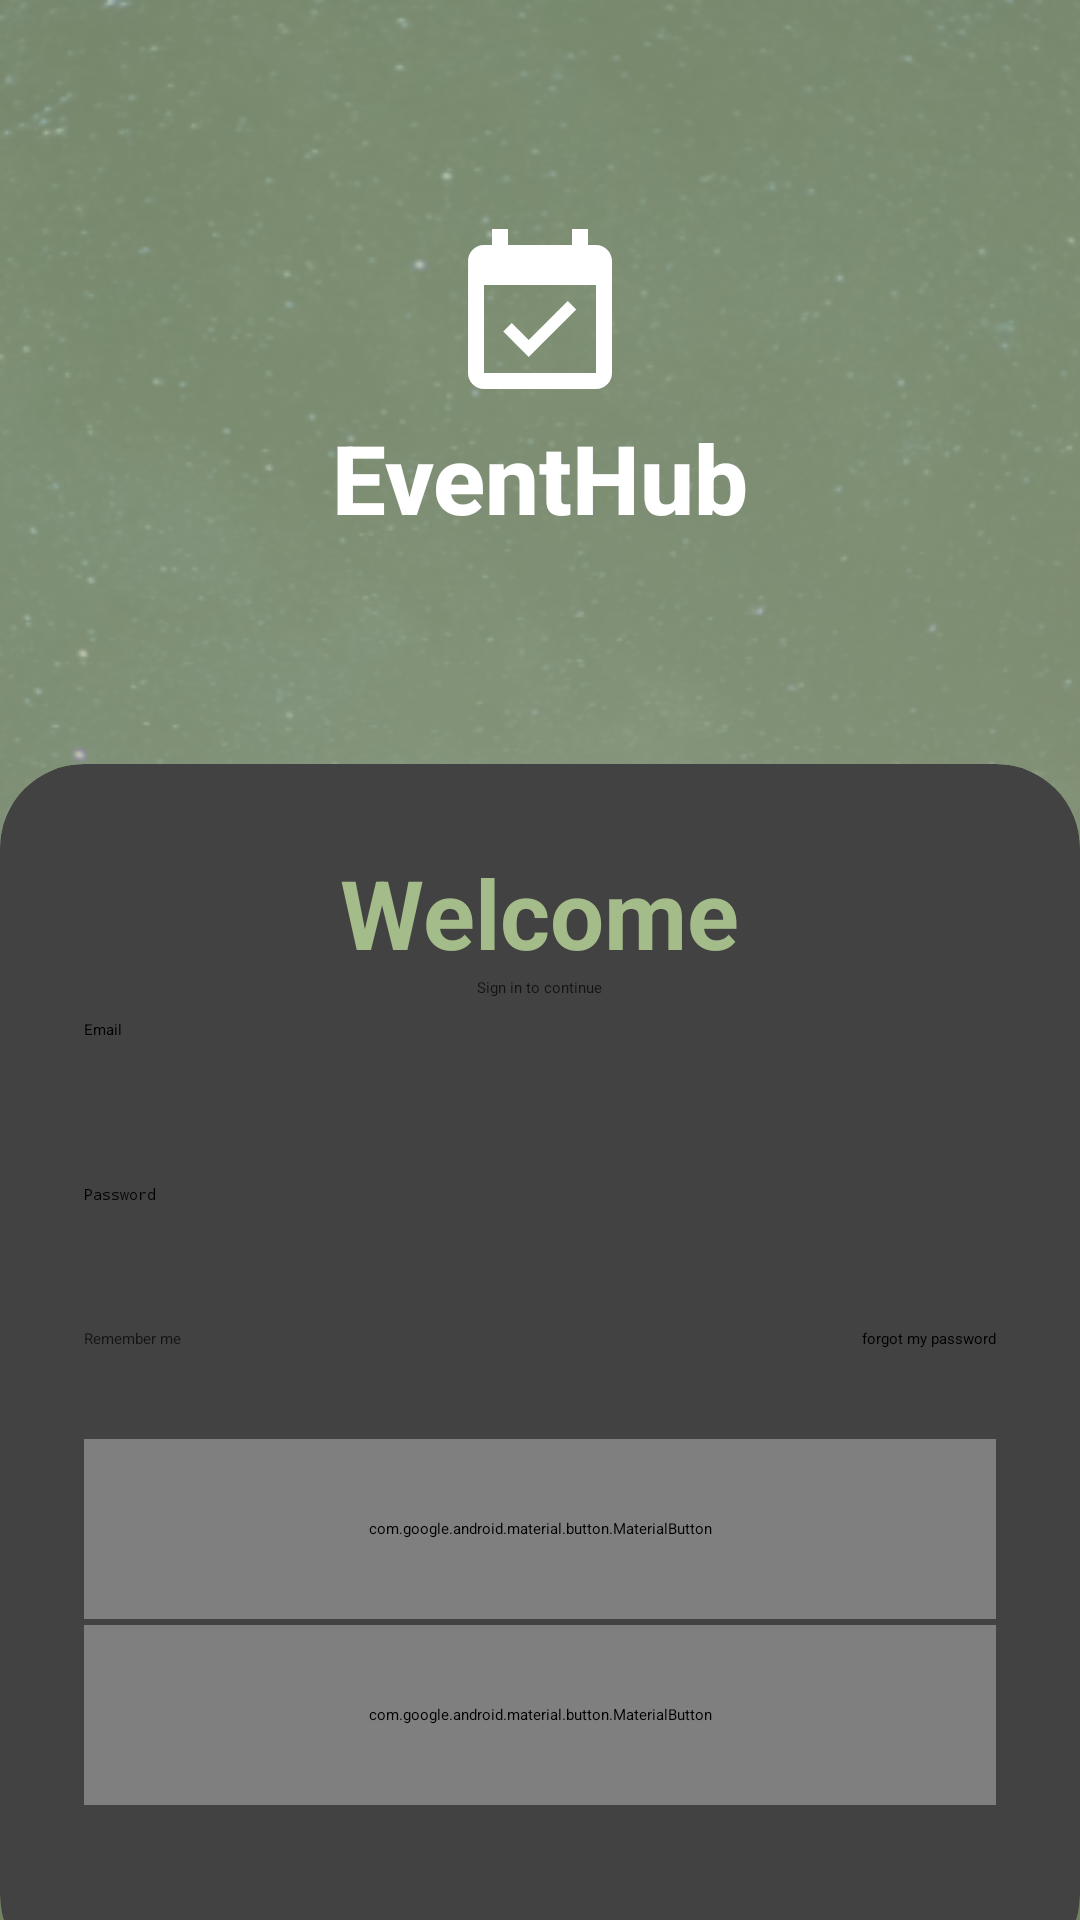

Write the Android layout XML for this screen, with the resource values it uses.
<!-- AndroidManifest.xml: application theme Theme.EventHub -->
<!-- res/layout/mylogin.xml -->
<?xml version="1.0" encoding="utf-8"?>
<RelativeLayout xmlns:android="http://schemas.android.com/apk/res/android"
    xmlns:app="http://schemas.android.com/apk/res-auto"
    xmlns:tools="http://schemas.android.com/tools"
    android:layout_width="match_parent"
    android:layout_height="match_parent"
    android:background="@drawable/eventhub"
    tools:context=".MyLogin">


    <RelativeLayout
        android:layout_width="match_parent"
        android:layout_height="match_parent"
        android:background="@color/my_primary"
        android:alpha="0.7"/>

    <LinearLayout
        android:layout_width="match_parent"
        android:layout_height="match_parent"
        android:orientation="vertical"
        android:gravity="center"
        android:layout_above="@+id/card_view"
        android:padding="28dp">

        <ImageView
            android:layout_width="wrap_content"
            android:layout_height="wrap_content"
            android:src="@drawable/event_icon" />

    <TextView
        android:layout_width="match_parent"
        android:layout_height="wrap_content"
        android:text="EventHub"
        android:gravity="center"
        android:textStyle="bold"
        android:fontFamily="sans-serif-medium"
        android:textSize="32sp"
        android:textColor="@color/white" />

    </LinearLayout>

    <androidx.cardview.widget.CardView
        android:layout_width="match_parent"
        android:layout_height="wrap_content"
        android:layout_alignParentBottom="true"
        app:cardCornerRadius="28dp"
        android:layout_marginBottom="-20dp"
        android:id="@+id/card_view">



        <LinearLayout
            android:layout_width="match_parent"
            android:layout_height="wrap_content"
            android:orientation="vertical"
            android:padding="28dp">

            <TextView
                android:layout_width="wrap_content"
                android:layout_height="wrap_content"
                android:text="Welcome"
                android:textColor="@color/my_primary"
                android:textSize="32sp"
                android:layout_gravity="center"
                android:textStyle="bold"/>

             <TextView
                 android:layout_width="wrap_content"
                 android:layout_height="wrap_content"
                 android:text="Sign in to continue"
                 android:layout_gravity="center"
                 android:alpha="0.7"/>

            <View
                android:layout_width="wrap_content"
                android:layout_height="0dp"/>
            <TextView
                android:layout_width="wrap_content"
                android:layout_height="wrap_content"

                android:alpha="0.7"
                android:textStyle="bold"/>

            <EditText
                android:id="@+id/email"
                android:layout_width="match_parent"
                android:layout_height="wrap_content"
                android:drawableEnd="@drawable/done_icon"
                android:hint="Email"
                android:inputType="textEmailAddress"
                android:minHeight="48dp" />

            <View
                android:layout_width="wrap_content"
                android:layout_height="0dp"/>
            <TextView
                android:layout_width="wrap_content"
                android:layout_height="wrap_content"

                android:alpha="0.7"
                android:textStyle="bold"/>

            <EditText
                android:id="@+id/password"
                android:layout_width="match_parent"
                android:layout_height="wrap_content"
                android:drawableEnd="@drawable/password_icon"
                android:hint="Password"
                android:inputType="textPassword"
                android:minHeight="48dp" />
            
            <RelativeLayout
                android:layout_width="match_parent"
                android:layout_height="wrap_content">

                <CheckBox
                    android:layout_width="wrap_content"
                    android:layout_height="wrap_content"
                    android:text="Remember me"
                    android:layout_centerVertical="true"
                    android:alpha="0.7"/>

                <TextView
                    android:layout_width="wrap_content"
                    android:layout_height="wrap_content"
                    android:text="forgot my password"
                    android:layout_alignParentEnd="true"
                    android:layout_centerVertical="true" />

            </RelativeLayout>

            <View
                android:layout_width="wrap_content"
                android:layout_height="30dp"/>

            <com.google.android.material.button.MaterialButton
                android:id="@+id/login"
                android:layout_width="match_parent"
                android:layout_height="60dp"
                android:text="Login"
                app:cornerRadius="32dp"
                app:backgroundTint="@color/my_primary"/>

            <View
                android:layout_width="wrap_content"
                android:layout_height="2dp"/>

            <com.google.android.material.button.MaterialButton
                android:id="@+id/register"
                android:layout_width="match_parent"
                android:layout_height="60dp"
                android:text="Register"
                app:cornerRadius="32dp"
                app:backgroundTint="@color/my_primary"/>
            <View
                android:layout_width="wrap_content"
                android:layout_height="30dp"/>



            <LinearLayout
                android:layout_width="match_parent"
                android:layout_height="wrap_content"
                android:orientation="horizontal"
                android:gravity="center">




            </LinearLayout>







        </LinearLayout>

    </androidx.cardview.widget.CardView>

</RelativeLayout>
<!-- resources referenced by this layout -->
<resources>
  <color name="my_primary">#A4BB8A</color>
  <color name="white">#FFFFFFFF</color>
  <!-- drawable event_icon (drawable) -->
  <vector android:height="64dp" android:tint="#FFFFFF"
      android:viewportHeight="24" android:viewportWidth="24"
      android:width="64dp" xmlns:android="http://schemas.android.com/apk/res/android">
      <path android:fillColor="@android:color/white" android:pathData="M16.53,11.06L15.47,10l-4.88,4.88 -2.12,-2.12 -1.06,1.06L10.59,17l5.94,-5.94zM19,3h-1L18,1h-2v2L8,3L8,1L6,1v2L5,3c-1.11,0 -1.99,0.9 -1.99,2L3,19c0,1.1 0.89,2 2,2h14c1.1,0 2,-0.9 2,-2L21,5c0,-1.1 -0.9,-2 -2,-2zM19,19L5,19L5,8h14v11z"/>
  </vector>
  <!-- drawable eventhub: png bitmap (drawable, 348039 bytes) -->
</resources>
